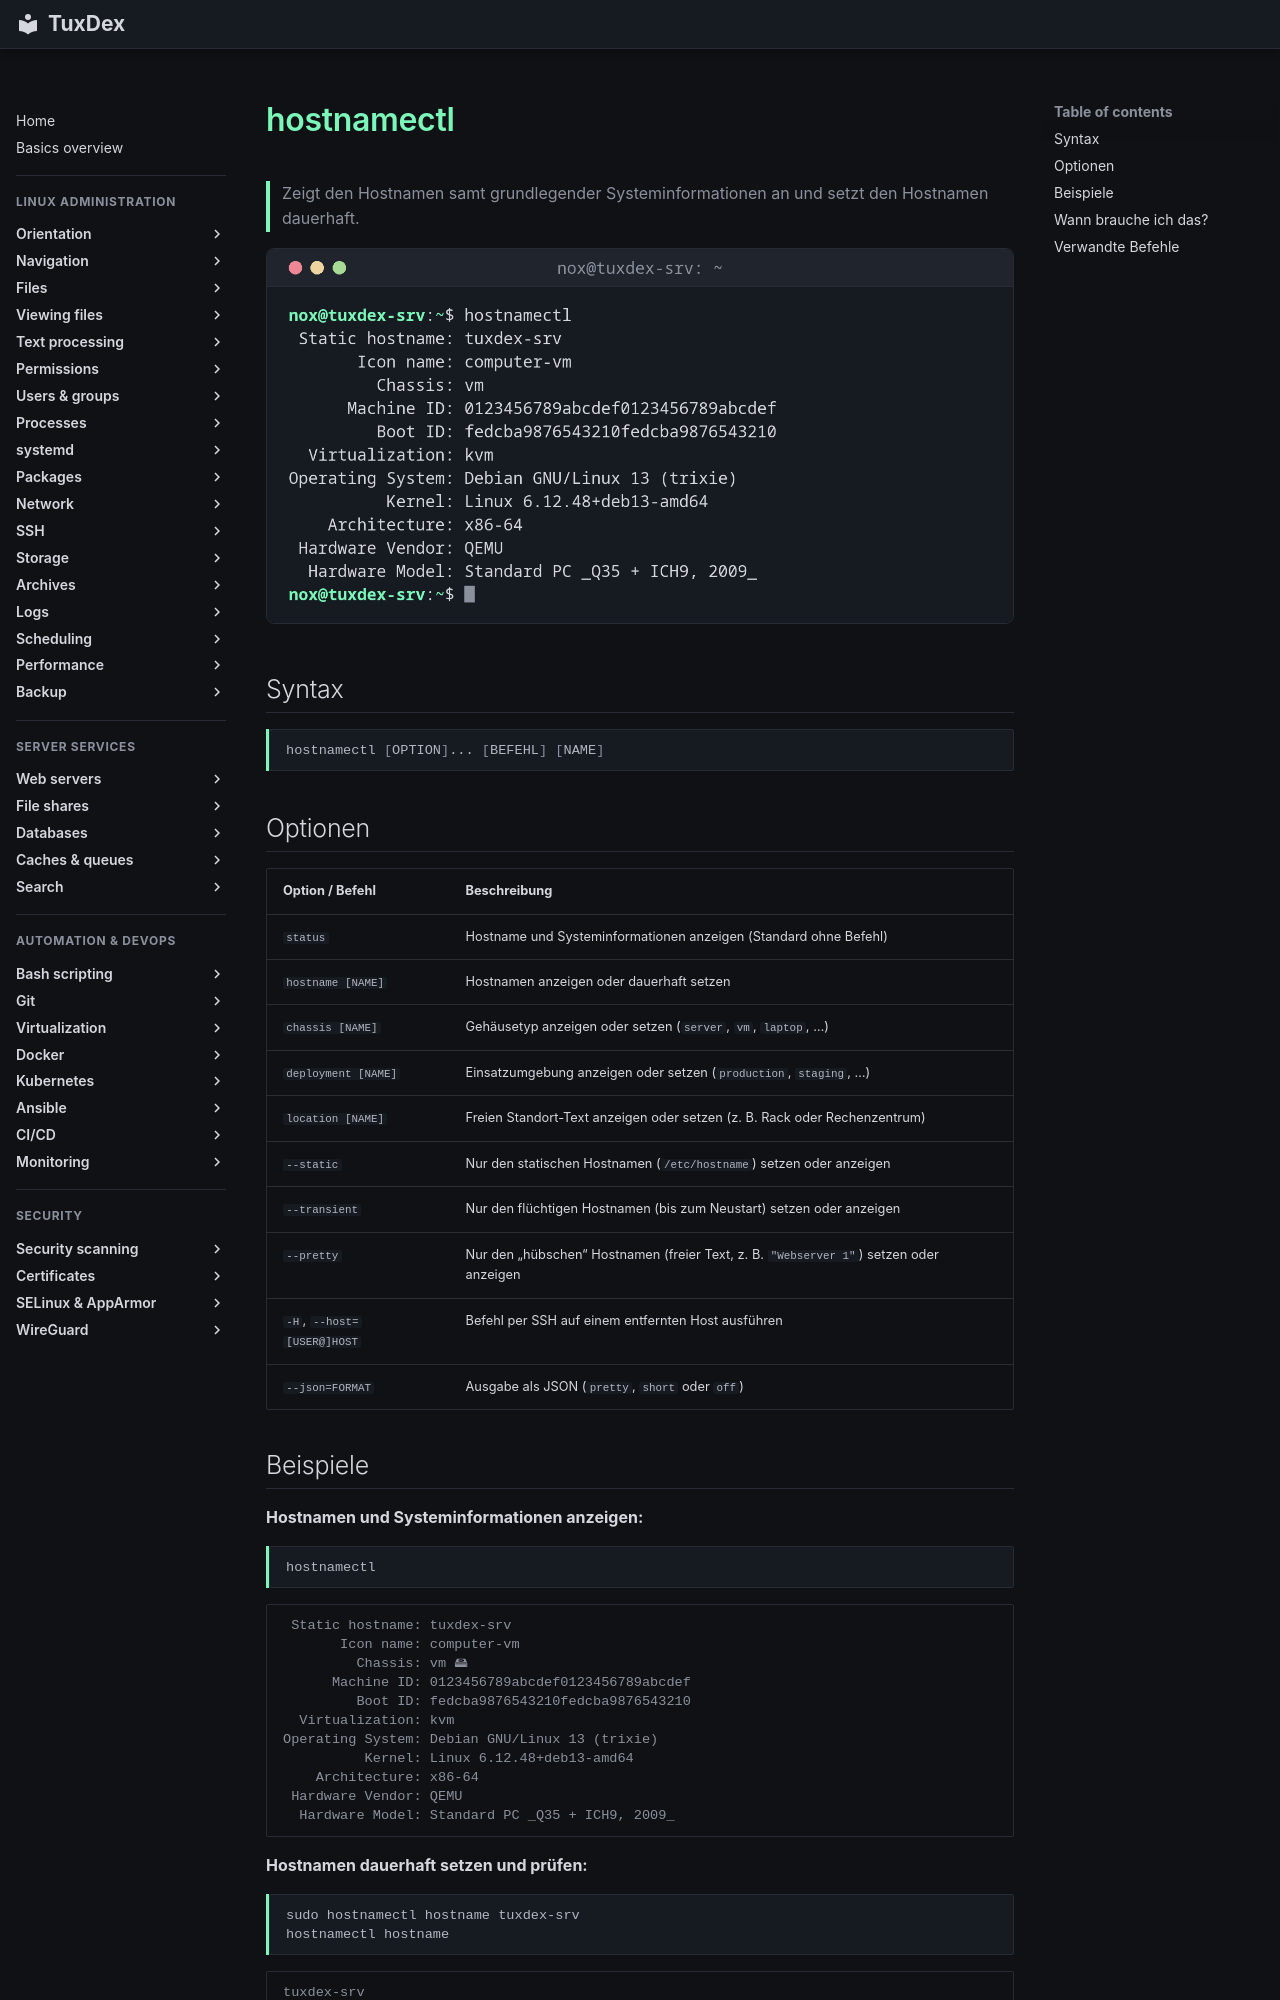

repository: Noxisan/tuxcodex · page: 01-orientation/hostnamectl.de/index.html · generator: mkdocs

# hostnamectl

> Zeigt den Hostnamen samt grundlegender Systeminformationen an und setzt den Hostnamen dauerhaft.

![hostnamectl output](../assets/screenshots/01-orientation/hostnamectl.png)

## Syntax

```bash
hostnamectl [OPTION]... [BEFEHL] [NAME]
```

## Optionen

| Option / Befehl | Beschreibung |
|-----------------|--------------|
| `status` | Hostname und Systeminformationen anzeigen (Standard ohne Befehl) |
| `hostname [NAME]` | Hostnamen anzeigen oder dauerhaft setzen |
| `chassis [NAME]` | Gehäusetyp anzeigen oder setzen (`server`, `vm`, `laptop`, …) |
| `deployment [NAME]` | Einsatzumgebung anzeigen oder setzen (`production`, `staging`, …) |
| `location [NAME]` | Freien Standort-Text anzeigen oder setzen (z. B. Rack oder Rechenzentrum) |
| `--static` | Nur den statischen Hostnamen (`/etc/hostname`) setzen oder anzeigen |
| `--transient` | Nur den flüchtigen Hostnamen (bis zum Neustart) setzen oder anzeigen |
| `--pretty` | Nur den „hübschen“ Hostnamen (freier Text, z. B. `"Webserver 1"`) setzen oder anzeigen |
| `-H`, `--host=[USER@]HOST` | Befehl per SSH auf einem entfernten Host ausführen |
| `--json=FORMAT` | Ausgabe als JSON (`pretty`, `short` oder `off`) |

## Beispiele

**Hostnamen und Systeminformationen anzeigen:**

```bash
hostnamectl
```

```text
 Static hostname: tuxdex-srv
       Icon name: computer-vm
         Chassis: vm 🖴
      Machine ID: 0123456789abcdef0123456789abcdef
         Boot ID: fedcba9876543210fedcba9876543210
  Virtualization: kvm
Operating System: Debian GNU/Linux 13 (trixie)
          Kernel: Linux 6.12.48+deb13-amd64
    Architecture: x86-64
 Hardware Vendor: QEMU
  Hardware Model: Standard PC _Q35 + ICH9, 2009_
```

**Hostnamen dauerhaft setzen und prüfen:**

```bash
sudo hostnamectl hostname tuxdex-srv
hostnamectl hostname
```

```text
tuxdex-srv
```

**Den Server als Produktivsystem kennzeichnen:**

```bash
sudo hostnamectl deployment production
hostnamectl | grep -E 'Static|Deployment'
```

```text
 Static hostname: tuxdex-srv
      Deployment: production
```
